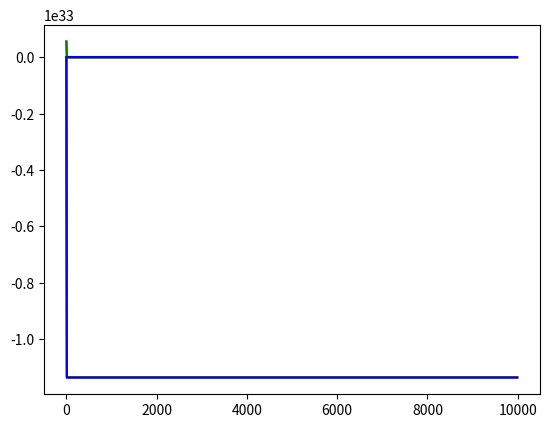

Write Python code to recreate this figure. (Note: this script raises an exception after producing the figure.)
import numpy as np
import matplotlib.pyplot as pl
from scipy.stats import moyal


b = 4e-6
E_max = 90e9
E_min = 100e6
#E = 1000000
   
c = 3e10

m_e = .511 #MeV
m_mu = 105.7 #MeV

X_0 = 0.20
X_1 = 3
a = 0.119
m = 3.38
C = -4.74

def Deltaa(beta,gamma):
        
        X = np.log10(beta*gamma)

        if X < X_0:

                delta = 0

        elif X < X_1:

                delta = 4.6052*X + (a)(X_1+X)*(m) + C

        else:

                delta = 4.6052*X + C

        return(delta)

def bethe(E):
    p = ((E*2-(m_mu**2))**.5)/c

    beta = p/E
    gamma = E/m_mu

    delta = Deltaa(beta,gamma)

    t_max = (2*m_e*(c*beta*gamma)**2)/(1 + ((2*gamma*m_e)/(m_mu + (m_e/m_mu)**2)))
                             
    
    return(0.307075*z*(1/beta**2)*(0.5*np.log10((2*m_e*(c*beta*gamma)**(2)*t_max)/i_m**2) - beta**2 - delta/2))

def loss(E_list,f):
    
        
        n = len(E_list)
        #Calculating E_mu
        a_list = []
        E_min_list = []
        for j in E_list:
            a = bethe(j)
            a_list.append(a)
            E_min_list.append((np.e**(b*1e4) - 1)*a/b)
            if len(E_list) > 1:
                #E_distri = np.histogram(E_list,n)[0] #Check the bin size
                #pl.plot(E_distri, E_list)
                pl.hist(E_list,n)
                pl.savefig("E_distribution_{}muons.png".format(n))
                pl.show()

                pl.plot(E_list,a_list)
                pl.savefig("E_vs_a_for_{}muons.png".format(n))
                pl.show()

                pl.plot(E_list, b*E_list)
                pl.savefig("E_vs_bE_for_{}muons.png".format(n))
                pl.show()

            #Energy loss
            dl = 100#Detection length in cm

            #theoretical delta E
            #deltaE_g_list = [0 for l in range(0,10000,10)]
            #deltaE_l_list = [0 for l in range(0,10000,10)]
            deltaE_t_list = [0 for l in range(0,10000,10)]
            deltaE_g_list = [0 for l in range(0,10000,10)]
            deltaE_l_list = [0 for l in range(0,10000,10)]

            deltaE_g_slice1 = [[],[]]
            deltaE_l_slice1 = [[],[]]

            if n == 1:
                Ei_t_list = []
                Ei_g_list = []
                Ei_l_list = []

            for E_k in range(len(E_list)): #iterating through muons

                E_i_g = E_i_l = E_i_t = E_list[E_k]
                
                
                            
                for i in range(0,10000,10):#iterating through slices
                    #print("slice",i)
                        

                    if n == 1:
                        Ei_t_list.append(E_i_t)
                        Ei_g_list.append(E_i_g)
                        Ei_l_list.append(E_i_l)

                    #Theoretical
                    if E_i_t > m_mu:
                        print("yay")

                        deltaE_t = bethe(E_i_t) + b*E_i_t
                        deltaE_t_list[i] = (deltaE_t_list[i] + deltaE_t)/2 #Adding mean of delta E theoretical
                        E_i_t -= deltaE_t*10
                        

                    #GAussian
                    if E_i_g > m_mu: #muon rest mass energy----------------------------------------
                    
                        deltaE_g = bethe(E_i_g) + b*E_i_g

                        #Experimental delta E
                        deltaE_exp_g = np.random.normal(deltaE_g, 0.1, size=None)
                        deltaE_g_list[i] = (deltaE_g_list[i] + deltaE_exp_g)/2 #Adding mean of delta E gaussain expt for each slice

                        #Update E_i_g
                        E_i_g -= deltaE_exp_g*10


                    #Landau
                    if E_i_l > m_mu: #muon rest mass energy----------------------------------------

                        deltaE = bethe(E_i_l) + b*E_i_l
                        #experimental
                        deltaE_exp_l = moyal.rvs(E_i_l,0.1)
                        deltaE_l_list[i] = (deltaE_l_list[i] + deltaE_exp_l)/2 #Adding mean of delta E landau expt for each slice

                        #upadte E_i_l
                        E_i_l -= deltaE_exp_l*10

                    
                    if n > 1:
                        if i in [1,2]:
                            deltaE_g_slice1[i-1].append(deltaE_exp_g)
                            deltaE_l_slice1[i-1].append(deltaE_exp_l)
                            
                        
            
            
            #plots
            pl.plot(range(0,10000,10), deltaE_t_list,'r')
            pl.plot(range(0,10000,10), deltaE_g_list,'g')
            pl.plot(range(0,10000,10), deltaE_l_list,'b')
            pl.savefig("deltaE_vs_slice_{}{}.png".format(n,f))
            pl.show()

            if n == 1:
                pl.plot(range(0,10000,10), Ei_t_list,'r')
                pl.plot(range(0,10000,10), Ei_t_list,'g')
                pl.plot(range(0,10000,10), Ei_t_list,'b')
                pl.savefig("Ei_vs_slice.png")
                pl.show()

            else:
                pl.hist(deltaE_g_slice1[0],100)
                pl.hist(deltaE_g_slice1[1],100)
                pl.hist(deltaE_l_slice1[0],100)
                pl.hist(deltaE_l_slice1[1],100)
                pl.savefig("E_distri_{}.png".format(f))
                pl.show()



#Copper
z = 29 #atomic number of medium
i_m = 27.7#i of material
#Single muon
E_l = [np.random.uniform(E_max,E_min)]
loss(E_l,1)

#Million muons, fixed E
E_2 = []
a = [np.random.uniform(E_max,E_min)]
for i in range(1000000):
    E_2.append(a)
loss(E_2,2)

#Million muons, different E
E_3 = [np.random.uniform(E_max,E_min) for i in range(10e6)]
loss(E_3,3)
















"""
                    

z - atomic number of medium

p = ((E*2-m2*c4)*.5)/c
beta = p/E
m_e = .511 #MeV
m_mu = 105.7 #MeV
gamma = gamma = E/m_mu
t_max = 2*m_e*(c*beta*gamma)**2/(1 + (2*gamma*m_e)/(m_mu + (m_e/m_mu)**2)
i_m = #i of material
delta =                                 



bethe = 0.307075*z*(1/beta**2)*(0.5*np.log10((2*m_e*(c*beta*gamma)**(2)*t_max)/i_m**2) - beta**2 - delta/2)
    
                    


#finding E_List for each case
for i in range(n):
    E_list = [random.uniform(E_max,E_min) for j in range(E_n)]                    
                    
"""                
                
        
        
    
    
